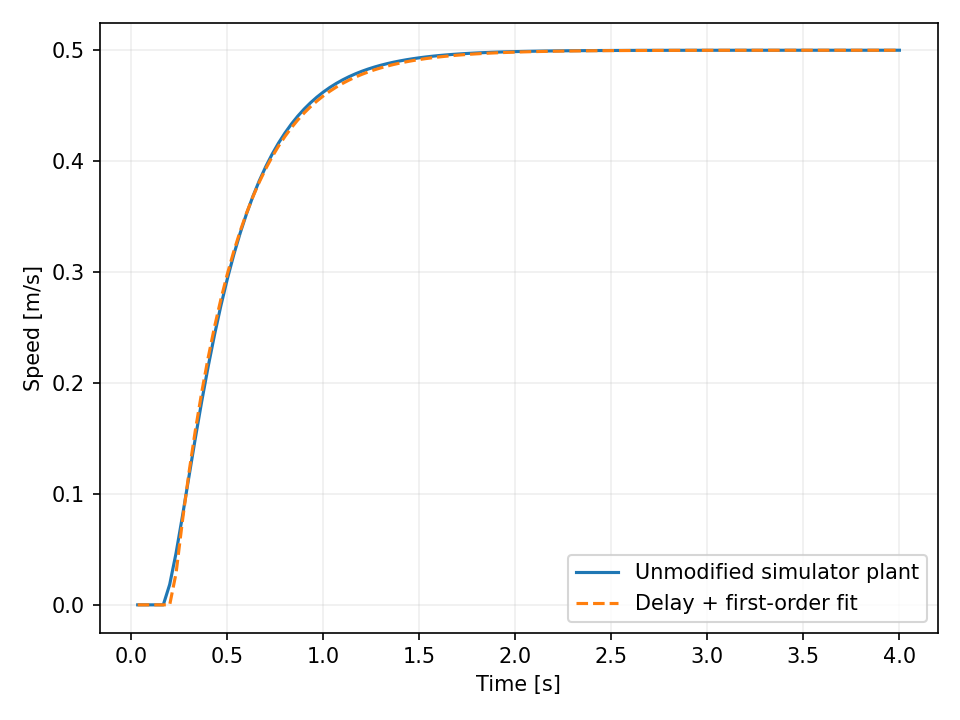

Source data for this figure (header and first rows):
time_s, actual_mps, fit_mps
3.333333333333333287e-02, 0.000000000000000000e+00, 0.000000000000000000e+00
6.666666666666666574e-02, 0.000000000000000000e+00, 0.000000000000000000e+00
1.000000000000000056e-01, 0.000000000000000000e+00, 0.000000000000000000e+00
1.333333333333333315e-01, 0.000000000000000000e+00, 0.000000000000000000e+00
1.666666666666666574e-01, 0.000000000000000000e+00, 0.000000000000000000e+00
2.000000000000000111e-01, 1.836284576455329137e-02, 0.000000000000000000e+00
2.333333333333333370e-01, 4.685215095593099621e-02, 2.874580549664929041e-02
2.666666666666666630e-01, 8.025145185326792996e-02, 7.613603001917723656e-02
2.999999999999999889e-01, 1.153121521429232021e-01, 1.187606027841384138e-01
3.333333333333333148e-01, 1.500624429647927915e-01, 1.570987668612423005e-01
3.666666666666666408e-01, 1.833539254894934467e-01, 1.915815717190819112e-01
4.000000000000000222e-01, 2.145646984162734305e-01, 2.225967196659804359e-01
4.333333333333333481e-01, 2.434053809354983222e-01, 2.504929249234627009e-01
4.666666666666666741e-01, 2.697928052730795279e-01, 2.755838343429485304e-01
5.000000000000000000e-01, 2.937681505548034866e-01, 2.981515538476645633e-01
5.333333333333333259e-01, 3.154442232140934332e-01, 3.184498202488022511e-01
5.666666666666666519e-01, 3.349718172771828928e-01, 3.367068540977675717e-01
5.999999999999999778e-01, 3.525185326887700366e-01, 3.531279256501432817e-01
6.333333333333333037e-01, 3.682556992477947766e-01, 3.678976627913999597e-01
6.666666666666666297e-01, 3.823505484119115727e-01, 3.811821268731764301e-01
6.999999999999999556e-01, 3.949617593432845908e-01, 3.931306797994875701e-01
7.333333333333332815e-01, 4.062371532249233197e-01, 4.038776633551664497e-01
7.666666666666667185e-01, 4.163127358467251238e-01, 4.135439096578215068e-01
8.000000000000000444e-01, 4.253125683923613676e-01, 4.222380997158511340e-01
8.333333333333333703e-01, 4.333491301113017724e-01, 4.300579853672626962e-01
8.666666666666666963e-01, 4.405239569935217592e-01, 4.370914883379821703e-01
9.000000000000000222e-01, 4.469284193305381181e-01, 4.434176887767560249e-01
9.333333333333333481e-01, 4.526445524115685903e-01, 4.491077143810883188e-01
9.666666666666666741e-01, 4.577458879653645285e-01, 4.542255401109719926e-01
1.000000000000000000e+00, 4.622982555053645193e-01, 4.588287074818738764e-01
1.033333333333333437e+00, 4.663605365423196258e-01, 4.629689715242405468e-01
1.066666666666666652e+00, 4.699853633750413762e-01, 4.666928826835159416e-01
1.100000000000000089e+00, 4.732197596189673949e-01, 4.700423102031793809e-01
1.133333333333333304e+00, 4.761057229416212344e-01, 4.730549128753822052e-01
1.166666666666666741e+00, 4.786807524033664940e-01, 4.757645624519986072e-01
1.199999999999999956e+00, 4.809783238485784151e-01, 4.782017244766505470e-01
1.233333333333333393e+00, 4.830283172815058590e-01, 4.803938008195340892e-01
1.266666666666666607e+00, 4.848574003043200076e-01, 4.823654377662882631e-01
1.300000000000000044e+00, 4.864893716293409165e-01, 4.841388031248562429e-01
1.333333333333333259e+00, 4.879454684915580098e-01, 4.857338354659503366e-01
1.366666666666666696e+00, 4.892446415377172397e-01, 4.871684682994181226e-01
1.399999999999999911e+00, 4.904038004899484715e-01, 4.884588317070041041e-01
1.433333333333333348e+00, 4.914380335970939262e-01, 4.896194336985338902e-01
1.466666666666666563e+00, 4.923608036087161466e-01, 4.906633233305739972e-01
1.500000000000000000e+00, 4.931841227426919105e-01, 4.916022374215661128e-01
1.533333333333333437e+00, 4.939187088712320706e-01, 4.924467325130067463e-01
1.566666666666666652e+00, 4.945741249237217696e-01, 4.932063035603574397e-01
1.600000000000000089e+00, 4.951589032981923433e-01, 4.938894906881703961e-01
1.633333333333333304e+00, 4.956806568859175033e-01, 4.945039752097135644e-01
1.666666666666666741e+00, 4.961461781445250518e-01, 4.950566659906784905e-01
1.699999999999999956e+00, 4.965615275028324449e-01, 4.955537771279883152e-01
1.733333333333333393e+00, 4.969321122439771532e-01, 4.960008978170760696e-01
1.766666666666666607e+00, 4.972627568909350204e-01, 4.964030551931754576e-01
1.800000000000000044e+00, 4.975577660088690846e-01, 4.967647708531712225e-01
1.833333333333333259e+00, 4.978209802406713957e-01, 4.970901116935039776e-01
1.866666666666666696e+00, 4.980558263043913803e-01, 4.973827356357177210e-01
1.899999999999999911e+00, 4.982653616029136812e-01, 4.976459327537589572e-01
1.933333333333333348e+00, 4.984523140262929752e-01, 4.978826622654359269e-01
1.966666666666666563e+00, 4.986191174646867896e-01, 4.980955858039452511e-01
2.000000000000000000e+00, 4.987679434940679446e-01, 4.982870973435508111e-01
... 60 more rows
